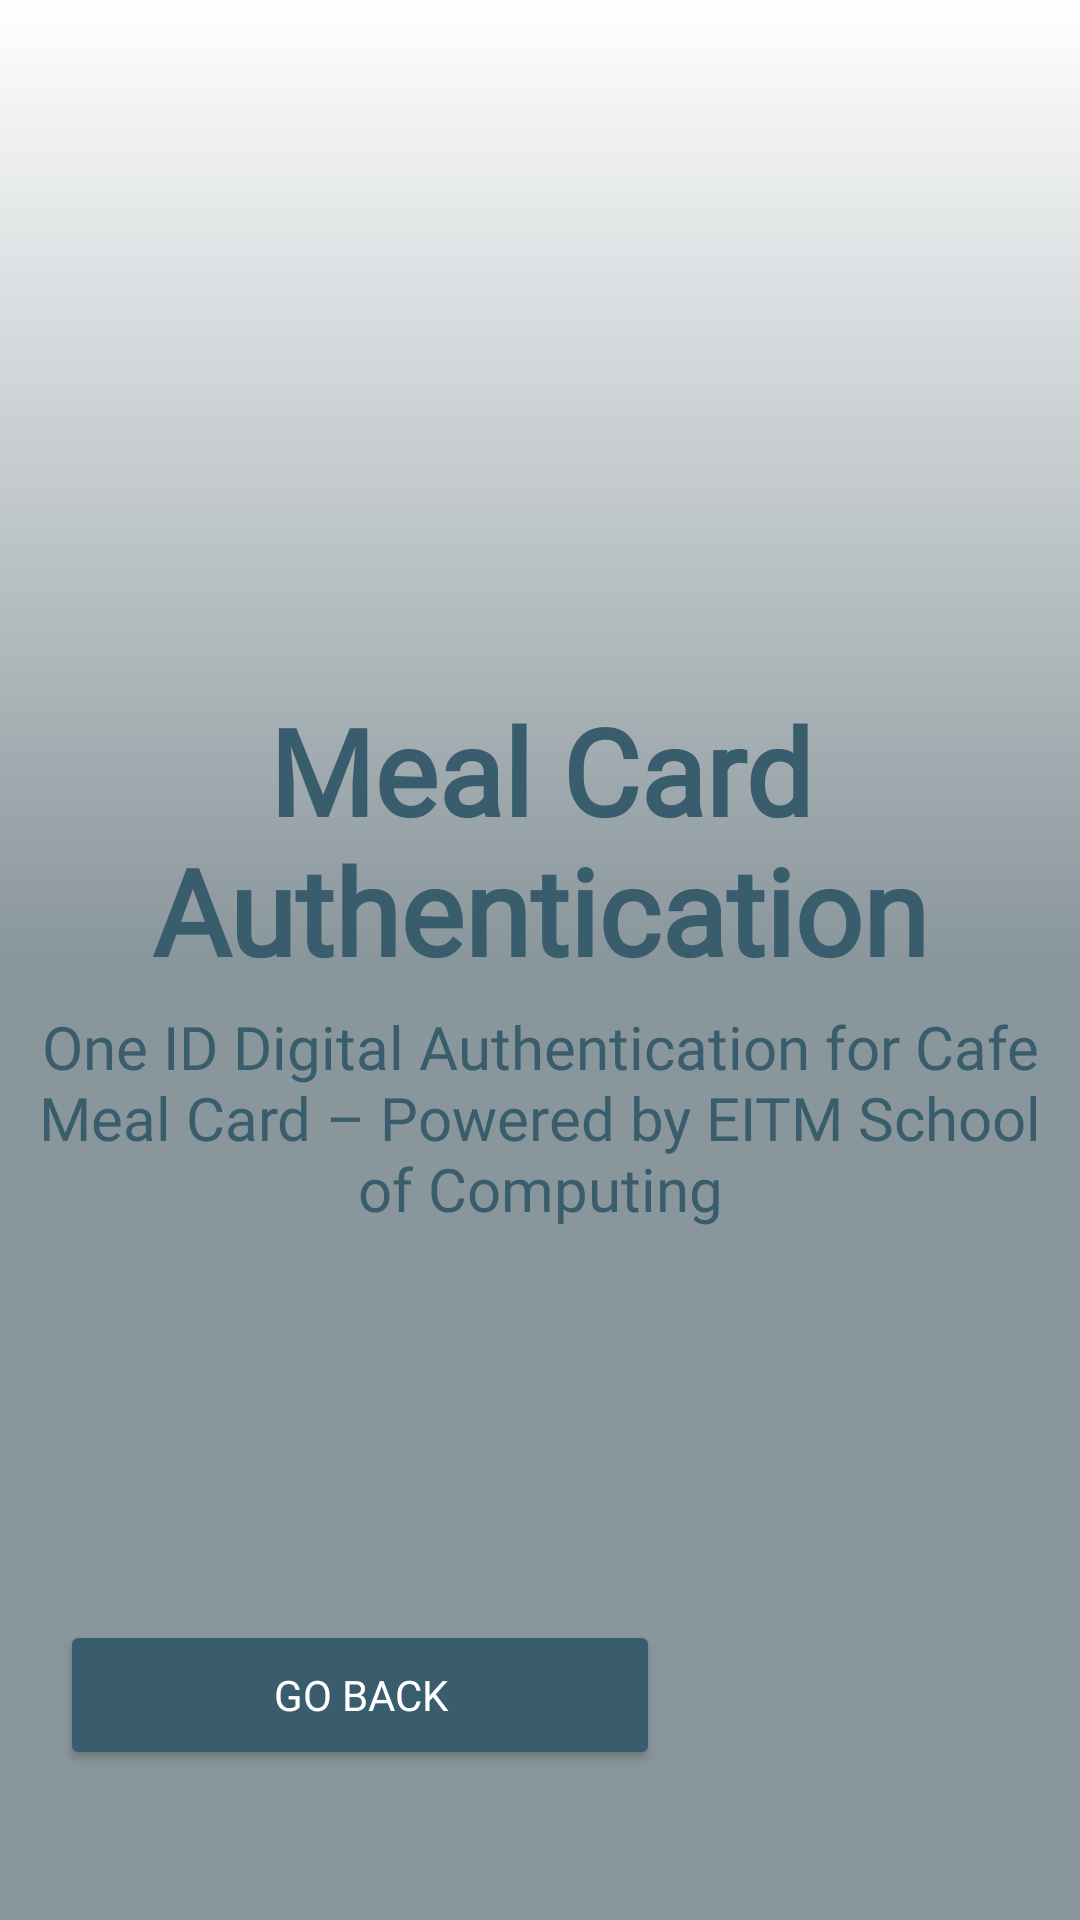

Here is an Android app screen rendered from its layout file. Give the layout XML and the strings, colors and styles it references.
<!-- AndroidManifest.xml: application theme Theme.MealCardAuthentication -->
<!-- res/layout/activity_info.xml -->
<?xml version="1.0" encoding="utf-8"?>
<androidx.constraintlayout.widget.ConstraintLayout xmlns:android="http://schemas.android.com/apk/res/android"
    android:layout_width="match_parent"
    android:layout_height="match_parent" >

    <RelativeLayout
        android:id="@+id/RelativeLayoutVertical1"
        android:layout_width="match_parent"
        android:layout_height="match_parent"
        android:orientation="vertical"
        android:background="@drawable/bg_main_one" >

        <LinearLayout
            android:id="@+id/LinearLayoutVertical1"
            android:layout_width="match_parent"
            android:layout_height="wrap_content"
            android:layout_centerInParent="true"
            android:orientation="vertical"
            android:gravity="center" >

            <TextView
                android:id="@+id/titleTextView"
                android:layout_width="wrap_content"
                android:layout_height="wrap_content"
                android:layout_marginBottom="25dp"
                android:text="Meal Card Authentication"
                android:textAlignment="center"
                android:textSize="40sp"
                android:textStyle="bold"
                android:fontFamily="@font/berlin_sans_fb_demi"
                android:textColor="@color/dark_blue" />

            <TextView
                android:layout_width="350dp"
                android:layout_height="wrap_content"
                android:layout_marginTop="-20dp"
                android:text="One ID Digital Authentication for Cafe Meal Card – Powered by EITM School of Computing"
                android:textAlignment="center"
                android:textSize="20sp"
                android:fontFamily="@font/arial"
                android:textColor="@color/dark_blue" />

        </LinearLayout>
        <LinearLayout
            android:id="@+id/LinearLayoutVertical2"
            android:layout_width="match_parent"
            android:layout_height="match_parent"
            android:layout_marginBottom="30dp"
            android:padding="20dp"
            android:orientation="vertical"
            android:gravity="bottom" >

            <Button
                android:id="@+id/btn_back"
                android:layout_width="200dp"
                android:layout_height="50dp"
                android:layout_marginTop="20dp"
                android:text="Go Back"
                android:textColor="#FFFFFF"
                android:fontFamily="@font/arial"
                android:backgroundTint="@color/dark_blue" />

        </LinearLayout>
    </RelativeLayout>
</androidx.constraintlayout.widget.ConstraintLayout>
<!-- resources referenced by this layout -->
<resources>
  <color name="dark_blue">#395d6d</color>
  <!-- drawable bg_main_one (drawable) -->
  <shape xmlns:android="http://schemas.android.com/apk/res/android" android:shape="rectangle">
      <gradient
          android:startColor="@color/white"
          android:endColor="#89969B"
          android:centerColor="#89969B"
          android:angle="250"/>
  </shape>
  <style name="Theme.MealCardAuthentication" parent="Base.Theme.MealCardAuthentication" />
  <color name="white">#FFFFFFFF</color>
  <style name="Base.Theme.MealCardAuthentication" parent="Theme.Material3.DayNight.NoActionBar">
          
          
      </style>
</resources>
